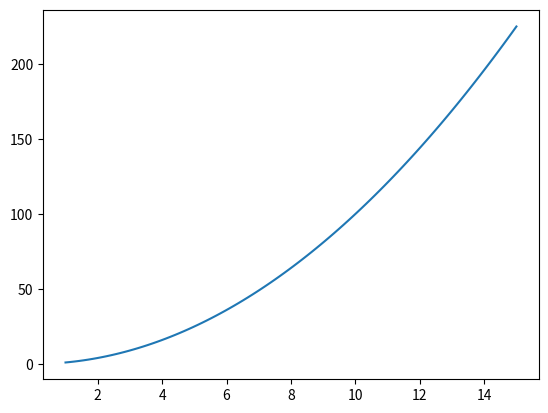

This figure's Python source:
import matplotlib.pyplot as plt
import numpy

x = numpy.linspace(1, 15, 100)
y = x**2

plt.plot(x, y)
plt.show()
